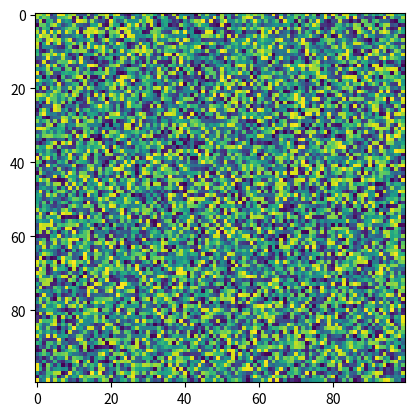

Recreate this plot in Python.
import matplotlib.pyplot as plt
import numpy as np
X = np.random.rand(100, 100)
plt.imshow(X=X, cmap='viridis', resample=None)
